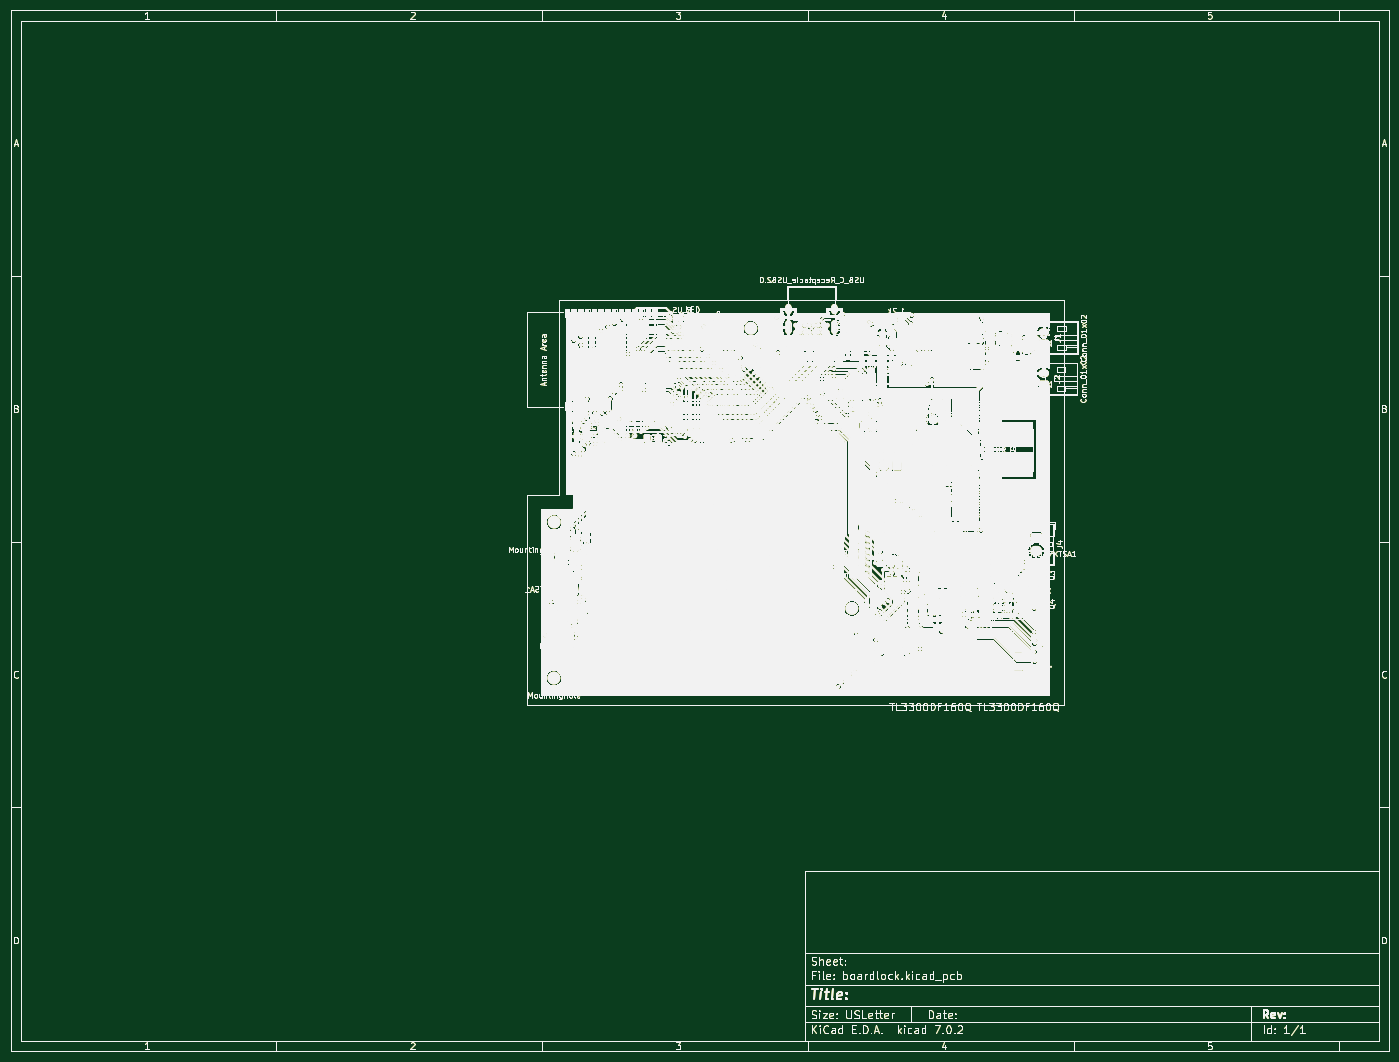
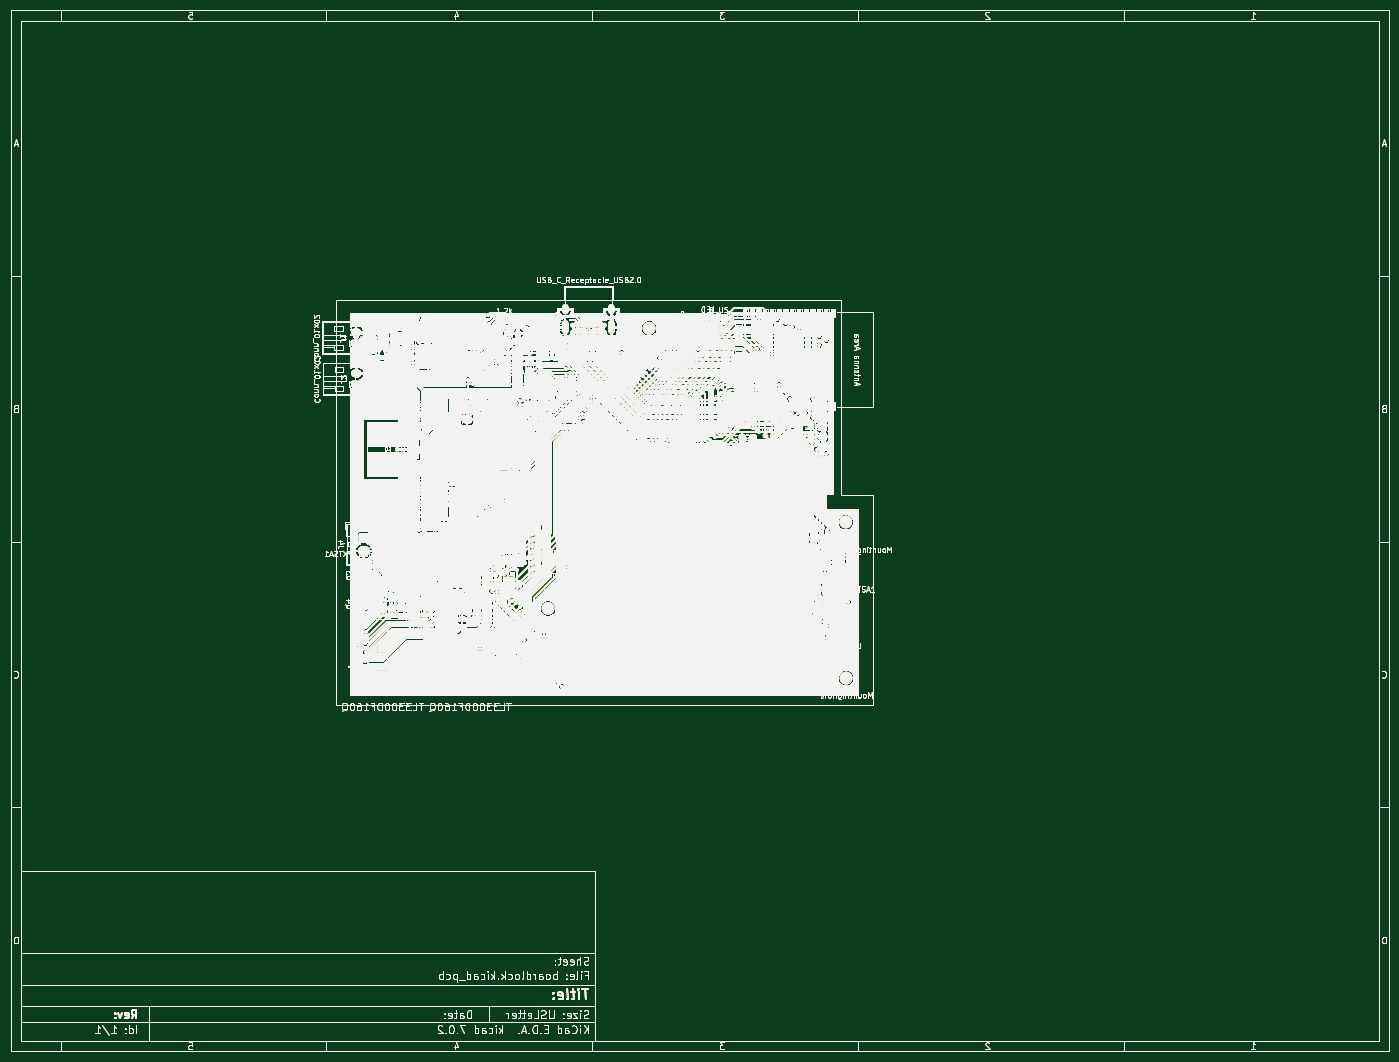
Circuit board: 11 layer files. Board 259.4 x 195.9 mm.
- bottom_copper: boardlock-B_Cu.gbr (2214358 bytes)
- bottom_mask: boardlock-B_Mask.gbr (2214427 bytes)
- paste: boardlock-B_Paste.gbr (2214453 bytes)
- bottom_silk: boardlock-B_Silkscreen.gbr (2214315 bytes)
- outline: boardlock-Edge_Cuts.gbr (2214327 bytes)
- top_copper: boardlock-F_Cu.gbr (2214358 bytes)
- top_mask: boardlock-F_Mask.gbr (2214407 bytes)
- paste: boardlock-F_Paste.gbr (2214440 bytes)
- top_silk: boardlock-F_Silkscreen.gbr (2214319 bytes)
- drill: boardlock-NPTH.drl (391 bytes)
- drill: boardlock-PTH.drl (8749 bytes)

=== bottom_copper: boardlock-B_Cu.gbr (2214358 bytes, source omitted) ===
=== bottom_mask: boardlock-B_Mask.gbr (2214427 bytes, source omitted) ===
=== paste: boardlock-B_Paste.gbr (2214453 bytes, source omitted) ===
=== bottom_silk: boardlock-B_Silkscreen.gbr (2214315 bytes, source omitted) ===
=== outline: boardlock-Edge_Cuts.gbr (2214327 bytes, source omitted) ===
=== top_copper: boardlock-F_Cu.gbr (2214358 bytes, source omitted) ===
=== top_mask: boardlock-F_Mask.gbr (2214407 bytes, source omitted) ===
=== paste: boardlock-F_Paste.gbr (2214440 bytes, source omitted) ===
=== top_silk: boardlock-F_Silkscreen.gbr (2214319 bytes, source omitted) ===
=== drill: boardlock-NPTH.drl ===
M48
; DRILL file {KiCad 7.0.2} date Fri Oct 13 11:48:33 2023
; FORMAT={-:-/ absolute / inch / decimal}
; #@! TF.CreationDate,2023-10-13T11:48:33-04:00
; #@! TF.GenerationSoftware,Kicad,Pcbnew,7.0.2
; #@! TF.FileFunction,NonPlated,1,2,NPTH
FMAT,2
INCH
; #@! TA.AperFunction,NonPlated,NPTH,ComponentDrill
T1C0.0866
%
G90
G05
T1
X0.1987Y0.1978
X0.2011Y1.3537
X1.658Y2.7887
X2.406Y0.7137
T0
M30

=== drill: boardlock-PTH.drl (8749 bytes, source omitted) ===
